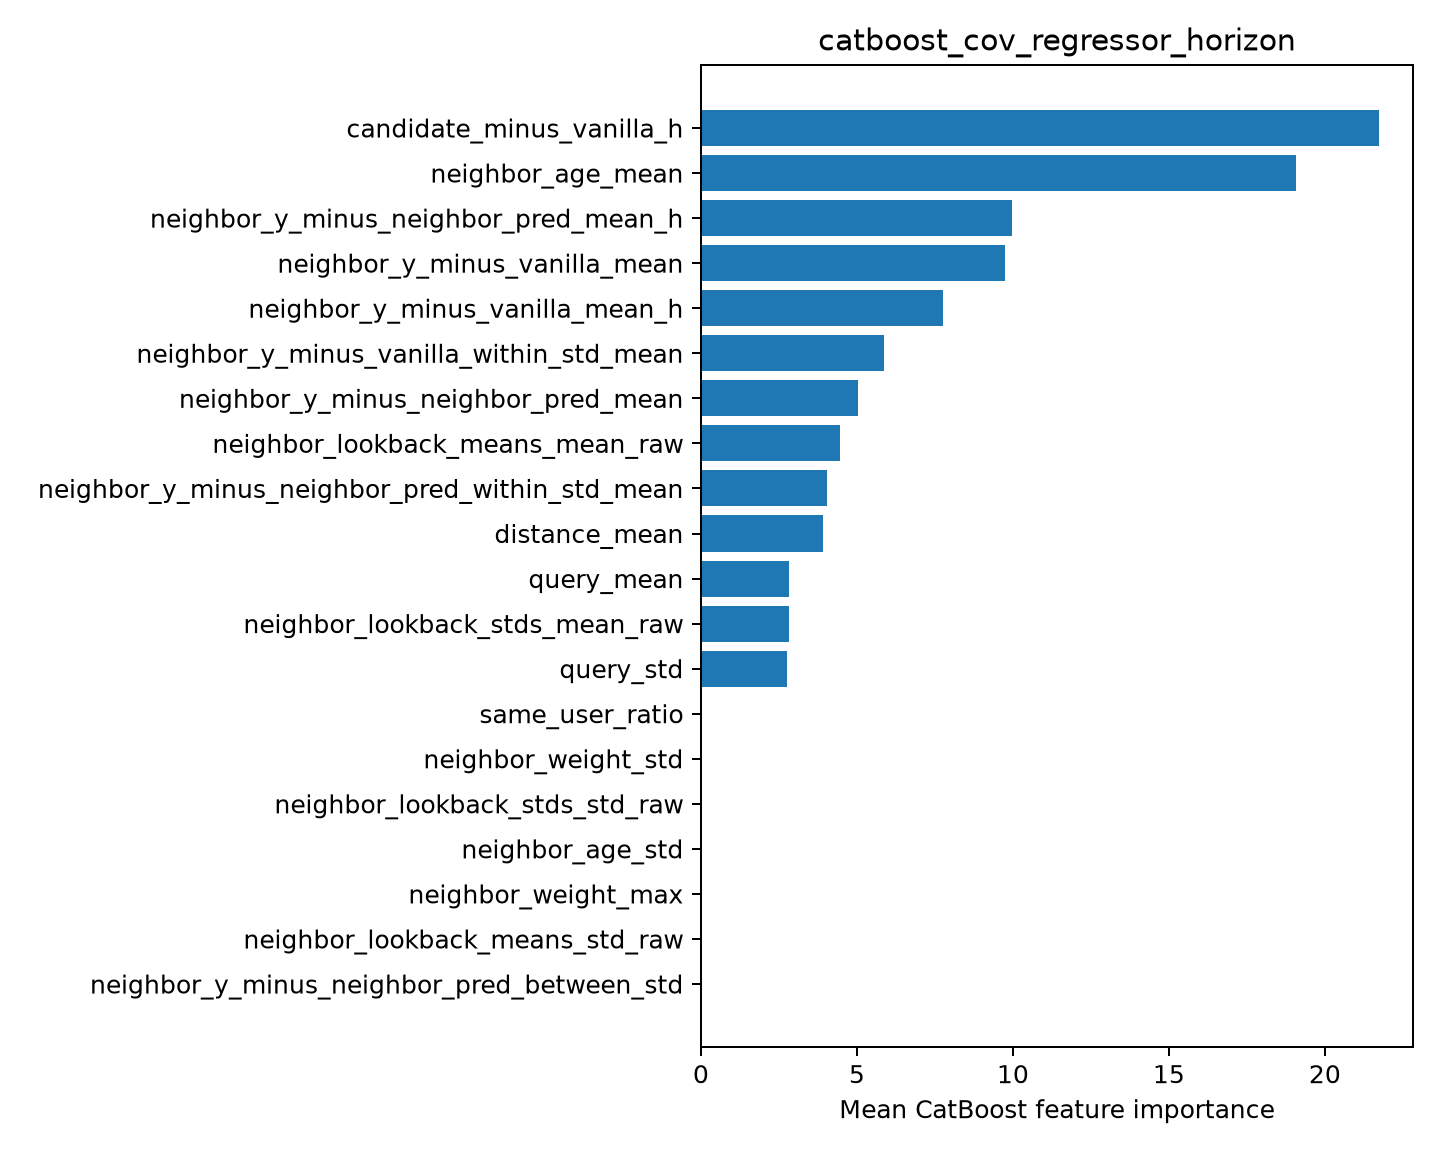

Source data for this figure (header and first rows):
feature, importance
candidate_minus_vanilla_h, 21.74
neighbor_age_mean, 19.07
neighbor_y_minus_neighbor_pred_mean_h, 9.961
neighbor_y_minus_vanilla_mean, 9.744
neighbor_y_minus_vanilla_mean_h, 7.749
neighbor_y_minus_vanilla_within_std_mean, 5.859
neighbor_y_minus_neighbor_pred_mean, 5.049
neighbor_lookback_means_mean_raw, 4.47
neighbor_y_minus_neighbor_pred_within_st…, 4.053
distance_mean, 3.912
query_mean, 2.818
neighbor_lookback_stds_mean_raw, 2.813
query_std, 2.759
same_user_ratio, 0.0001492
neighbor_weight_std, 0.0
neighbor_lookback_stds_std_raw, 0.0
neighbor_age_std, 0.0
neighbor_weight_max, 0.0
neighbor_lookback_means_std_raw, 0.0
neighbor_y_minus_neighbor_pred_between_s…, 0.0
